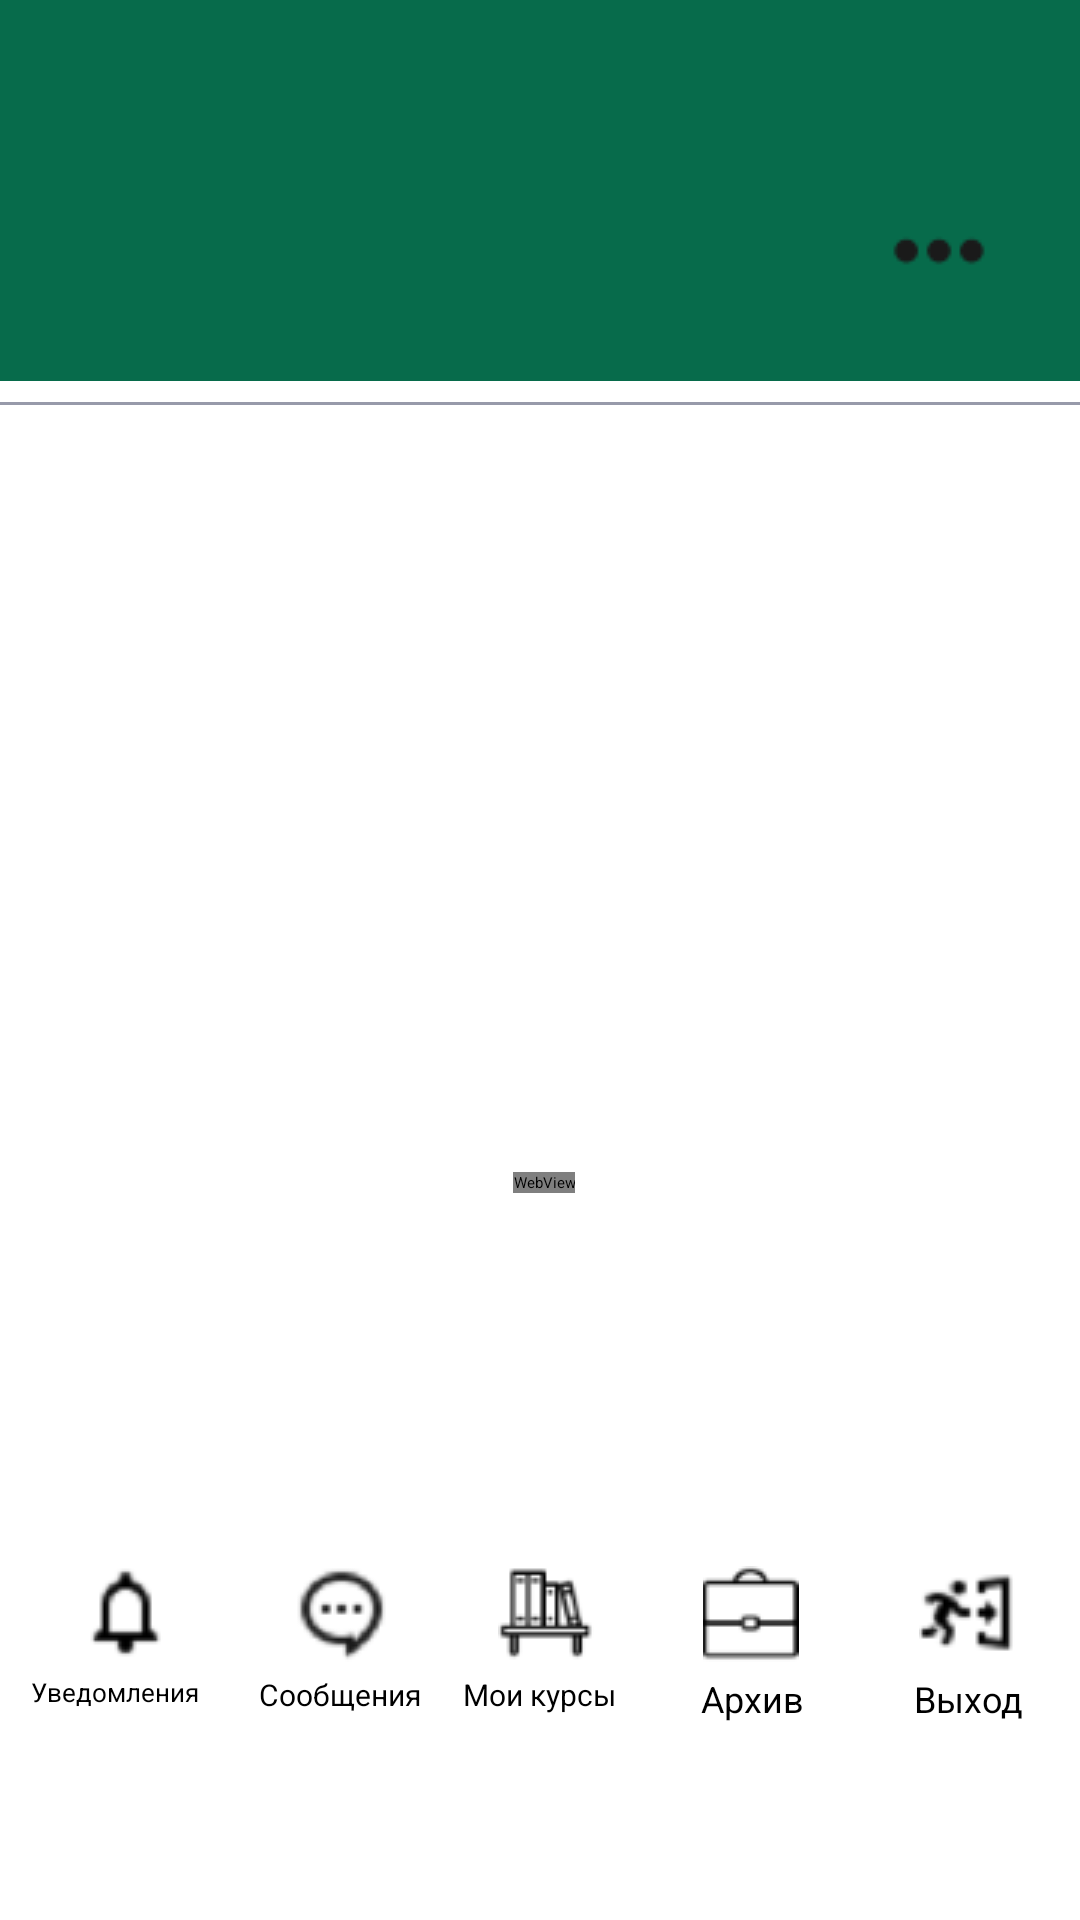

Write the Android layout XML for this screen, with the resource values it uses.
<!-- AndroidManifest.xml: application theme Theme.Diplom -->
<!-- res/layout/file_reader.xml -->
<?xml version="1.0" encoding="utf-8"?>
<androidx.constraintlayout.widget.ConstraintLayout xmlns:android="http://schemas.android.com/apk/res/android"
    xmlns:app="http://schemas.android.com/apk/res-auto"
    xmlns:tools="http://schemas.android.com/tools"
    android:id="@+id/linearLayout"
    android:layout_width="match_parent"
    android:layout_height="match_parent"
    android:foregroundGravity="fill_horizontal|top|bottom|clip_horizontal|clip_vertical"
    android:orientation="vertical">

    <androidx.constraintlayout.widget.ConstraintLayout
        android:id="@+id/constraintLayout"
        android:layout_width="411dp"
        android:layout_height="127dp"
        android:background="#076B4B"
        app:layout_constraintEnd_toEndOf="parent"
        app:layout_constraintHorizontal_bias="0.0"
        app:layout_constraintStart_toStartOf="parent"
        app:layout_constraintTop_toTopOf="parent">

        <TextView
            android:id="@+id/textView5"
            android:layout_width="233dp"
            android:layout_height="24dp"
            android:layout_marginStart="12dp"
            android:text=""
            android:textAlignment="textStart"
            android:textColor="#FDFDFD"
            app:layout_constraintBottom_toBottomOf="parent"
            app:layout_constraintEnd_toStartOf="@+id/imageButton2"
            app:layout_constraintHorizontal_bias="0.114"
            app:layout_constraintStart_toEndOf="@+id/imageButton"
            app:layout_constraintTop_toTopOf="parent"
            app:layout_constraintVertical_bias="0.718" />

        <ImageButton
            android:id="@+id/imageButton"
            android:layout_width="35dp"
            android:layout_height="35dp"
            android:layout_marginStart="16dp"
            android:background="#00FFFFFF"
            android:backgroundTint="#00FFFFFF"
            android:onClick="openCourseUseActivity"
            android:src="@drawable/user_icon"
            app:layout_constraintBottom_toBottomOf="parent"
            app:layout_constraintStart_toStartOf="parent"
            app:layout_constraintTop_toTopOf="parent"
            app:layout_constraintVertical_bias="0.697"
            app:srcCompat="@drawable/user_icon" />

        <ImageButton
            android:id="@+id/imageButton2"
            android:layout_width="32dp"
            android:layout_height="32dp"
            android:layout_marginEnd="16dp"
            android:background="#00FFFFFF"
            android:backgroundTint="#00FFFFFF"
            android:src="@drawable/option_icon"
            app:layout_constraintBottom_toBottomOf="parent"
            app:layout_constraintEnd_toEndOf="parent"
            app:layout_constraintHorizontal_bias="0.818"
            app:layout_constraintStart_toStartOf="parent"
            app:layout_constraintTop_toTopOf="parent"
            app:layout_constraintVertical_bias="0.705"
            app:srcCompat="@drawable/option_icon"
            tools:srcCompat="@drawable/option_icon" />

    </androidx.constraintlayout.widget.ConstraintLayout>

    <androidx.constraintlayout.widget.ConstraintLayout
        android:id="@+id/bottomNavigationView"
        android:layout_width="400dp"
        android:layout_height="150dp"
        app:layout_constraintBottom_toBottomOf="parent"
        app:layout_constraintEnd_toEndOf="parent"
        app:layout_constraintHorizontal_bias="0.454"
        app:layout_constraintStart_toStartOf="parent">

        <ImageButton
            android:id="@+id/imageButton3"
            android:layout_width="32dp"
            android:layout_height="32dp"
            android:layout_marginStart="44dp"
            android:layout_marginTop="32dp"
            android:background="#00FFFFFF"
            android:backgroundTint="#00FFFFFF"
            android:onClick=""
            android:src="@drawable/notification_icon"
            app:layout_constraintStart_toStartOf="parent"
            app:layout_constraintTop_toTopOf="parent"
            app:srcCompat="@drawable/ic_launcher_foreground" />

        <TextView
            android:id="@+id/textView"
            android:layout_width="64dp"
            android:layout_height="14dp"
            android:layout_marginStart="28dp"
            android:layout_marginTop="4dp"
            android:text="Уведомления"
            android:textSize="8.5sp"
            app:layout_constraintStart_toStartOf="parent"
            app:layout_constraintTop_toBottomOf="@+id/imageButton3" />

        <ImageButton
            android:id="@+id/imageButton4"
            android:layout_width="32dp"
            android:layout_height="32dp"
            android:layout_marginStart="40dp"
            android:layout_marginTop="32dp"
            android:background="#00FFFFFF"
            android:backgroundTint="#00FFFFFF"
            android:onClick=""
            android:src="@drawable/dialog_icon"
            app:layout_constraintStart_toEndOf="@+id/imageButton3"
            app:layout_constraintTop_toTopOf="parent"
            app:srcCompat="@drawable/ic_launcher_foreground" />

        <TextView
            android:id="@+id/textView2"
            android:layout_width="58dp"
            android:layout_height="14dp"
            android:layout_marginStart="12dp"
            android:layout_marginTop="4dp"
            android:text="Сообщения"
            android:textSize="10sp"
            app:layout_constraintStart_toEndOf="@+id/textView"
            app:layout_constraintTop_toBottomOf="@+id/imageButton4" />

        <ImageButton
            android:id="@+id/imageButton5"
            android:layout_width="32dp"
            android:layout_height="32dp"
            android:layout_marginTop="32dp"
            android:layout_marginEnd="40dp"
            android:background="#00FFFFFF"
            android:backgroundTint="#00FFFFFF"
            android:onClick=""
            android:src="@drawable/arch_icon"
            app:layout_constraintEnd_toStartOf="@+id/exitButton"
            app:layout_constraintTop_toTopOf="parent"
            app:srcCompat="@drawable/ic_launcher_foreground" />

        <TextView
            android:id="@+id/textView4"
            android:layout_width="57dp"
            android:layout_height="18dp"
            android:layout_marginTop="4dp"
            android:layout_marginEnd="12dp"
            android:text="Архив"
            android:textAlignment="center"
            android:textSize="12sp"
            app:layout_constraintEnd_toStartOf="@+id/textView6"
            app:layout_constraintTop_toBottomOf="@+id/imageButton5" />

        <ImageButton
            android:id="@+id/imageButton6"
            android:layout_width="32dp"
            android:layout_height="32dp"
            android:layout_marginTop="32dp"
            android:background="#00FFFFFF"
            android:backgroundTint="#00FFFFFF"
            android:src="@drawable/courses_icon"
            app:layout_constraintEnd_toStartOf="@+id/imageButton5"
            app:layout_constraintHorizontal_bias="0.495"
            app:layout_constraintStart_toEndOf="@+id/imageButton4"
            app:layout_constraintTop_toTopOf="parent"
            app:srcCompat="@drawable/ic_launcher_foreground" />

        <TextView
            android:id="@+id/textView3"
            android:layout_width="57dp"
            android:layout_height="16dp"
            android:layout_marginTop="4dp"
            android:text="Мои курсы"
            android:textSize="10sp"
            app:layout_constraintEnd_toStartOf="@+id/textView4"
            app:layout_constraintHorizontal_bias="0.482"
            app:layout_constraintStart_toEndOf="@+id/textView2"
            app:layout_constraintTop_toBottomOf="@+id/imageButton6" />

        <ImageButton
            android:id="@+id/exitButton"
            android:layout_width="32dp"
            android:layout_height="32dp"
            android:layout_marginTop="32dp"
            android:layout_marginEnd="44dp"
            android:background="#00FFFFFF"
            android:backgroundTint="#00FFFFFF"
            android:onClick=""
            android:src="@drawable/exit_icon"
            app:layout_constraintEnd_toEndOf="parent"
            app:layout_constraintTop_toTopOf="parent"
            app:srcCompat="@drawable/ic_launcher_foreground" />

        <TextView
            android:id="@+id/textView6"
            android:layout_width="63dp"
            android:layout_height="17dp"
            android:layout_marginTop="4dp"
            android:layout_marginEnd="28dp"
            android:text="Выход"
            android:textAlignment="center"
            android:textSize="12sp"
            app:layout_constraintEnd_toEndOf="parent"
            app:layout_constraintTop_toBottomOf="@+id/exitButton" />

    </androidx.constraintlayout.widget.ConstraintLayout>

    <androidx.constraintlayout.widget.ConstraintLayout
        style="@style/RoundedBorderStyle"
        android:layout_width="380dp"
        android:layout_height="520dp"
        android:layout_marginTop="7dp"
        android:layout_marginBottom="40dp"
        app:layout_constraintBottom_toTopOf="@+id/bottomNavigationView"
        app:layout_constraintEnd_toEndOf="parent"
        app:layout_constraintHorizontal_bias="0.454"
        app:layout_constraintStart_toStartOf="parent"
        app:layout_constraintTop_toBottomOf="@+id/constraintLayout"
        app:layout_constraintVertical_bias="0.0">

        <WebView
            android:id="@+id/webview"
            android:layout_width="wrap_content"
            android:layout_height="wrap_content"
            app:layout_constraintBottom_toBottomOf="parent"
            app:layout_constraintEnd_toEndOf="parent"
            app:layout_constraintStart_toStartOf="parent"
            app:layout_constraintTop_toTopOf="parent" />
    </androidx.constraintlayout.widget.ConstraintLayout>

</androidx.constraintlayout.widget.ConstraintLayout>
<!-- resources referenced by this layout -->
<resources>
  <!-- drawable arch_icon: png bitmap (drawable, 616 bytes) -->
  <!-- drawable courses_icon: png bitmap (drawable, 870 bytes) -->
  <!-- drawable dialog_icon: png bitmap (drawable, 1699 bytes) -->
  <!-- drawable exit_icon: png bitmap (drawable, 1090 bytes) -->
  <!-- drawable notification_icon: png bitmap (drawable, 784 bytes) -->
  <!-- drawable option_icon: png bitmap (drawable, 624 bytes) -->
  <style name="RoundedBorderStyle">
          <item name="android:background">@drawable/rounded_border</item>
          <item name="android:padding">12dp</item> 
      </style>
  <!-- drawable rounded_border (drawable) -->
  <?xml version="1.0" encoding="utf-8"?>
      <shape xmlns:android="http://schemas.android.com/apk/res/android"
          android:shape="rectangle">
  
          <corners android:radius="8dp" />
          <stroke
              android:width="1dp"
              android:color="@color/dark_gray_border" />
          <solid android:color="@android:color/transparent" />
  
      </shape>
  <color name="dark_gray_border">#979AAA</color>
</resources>
